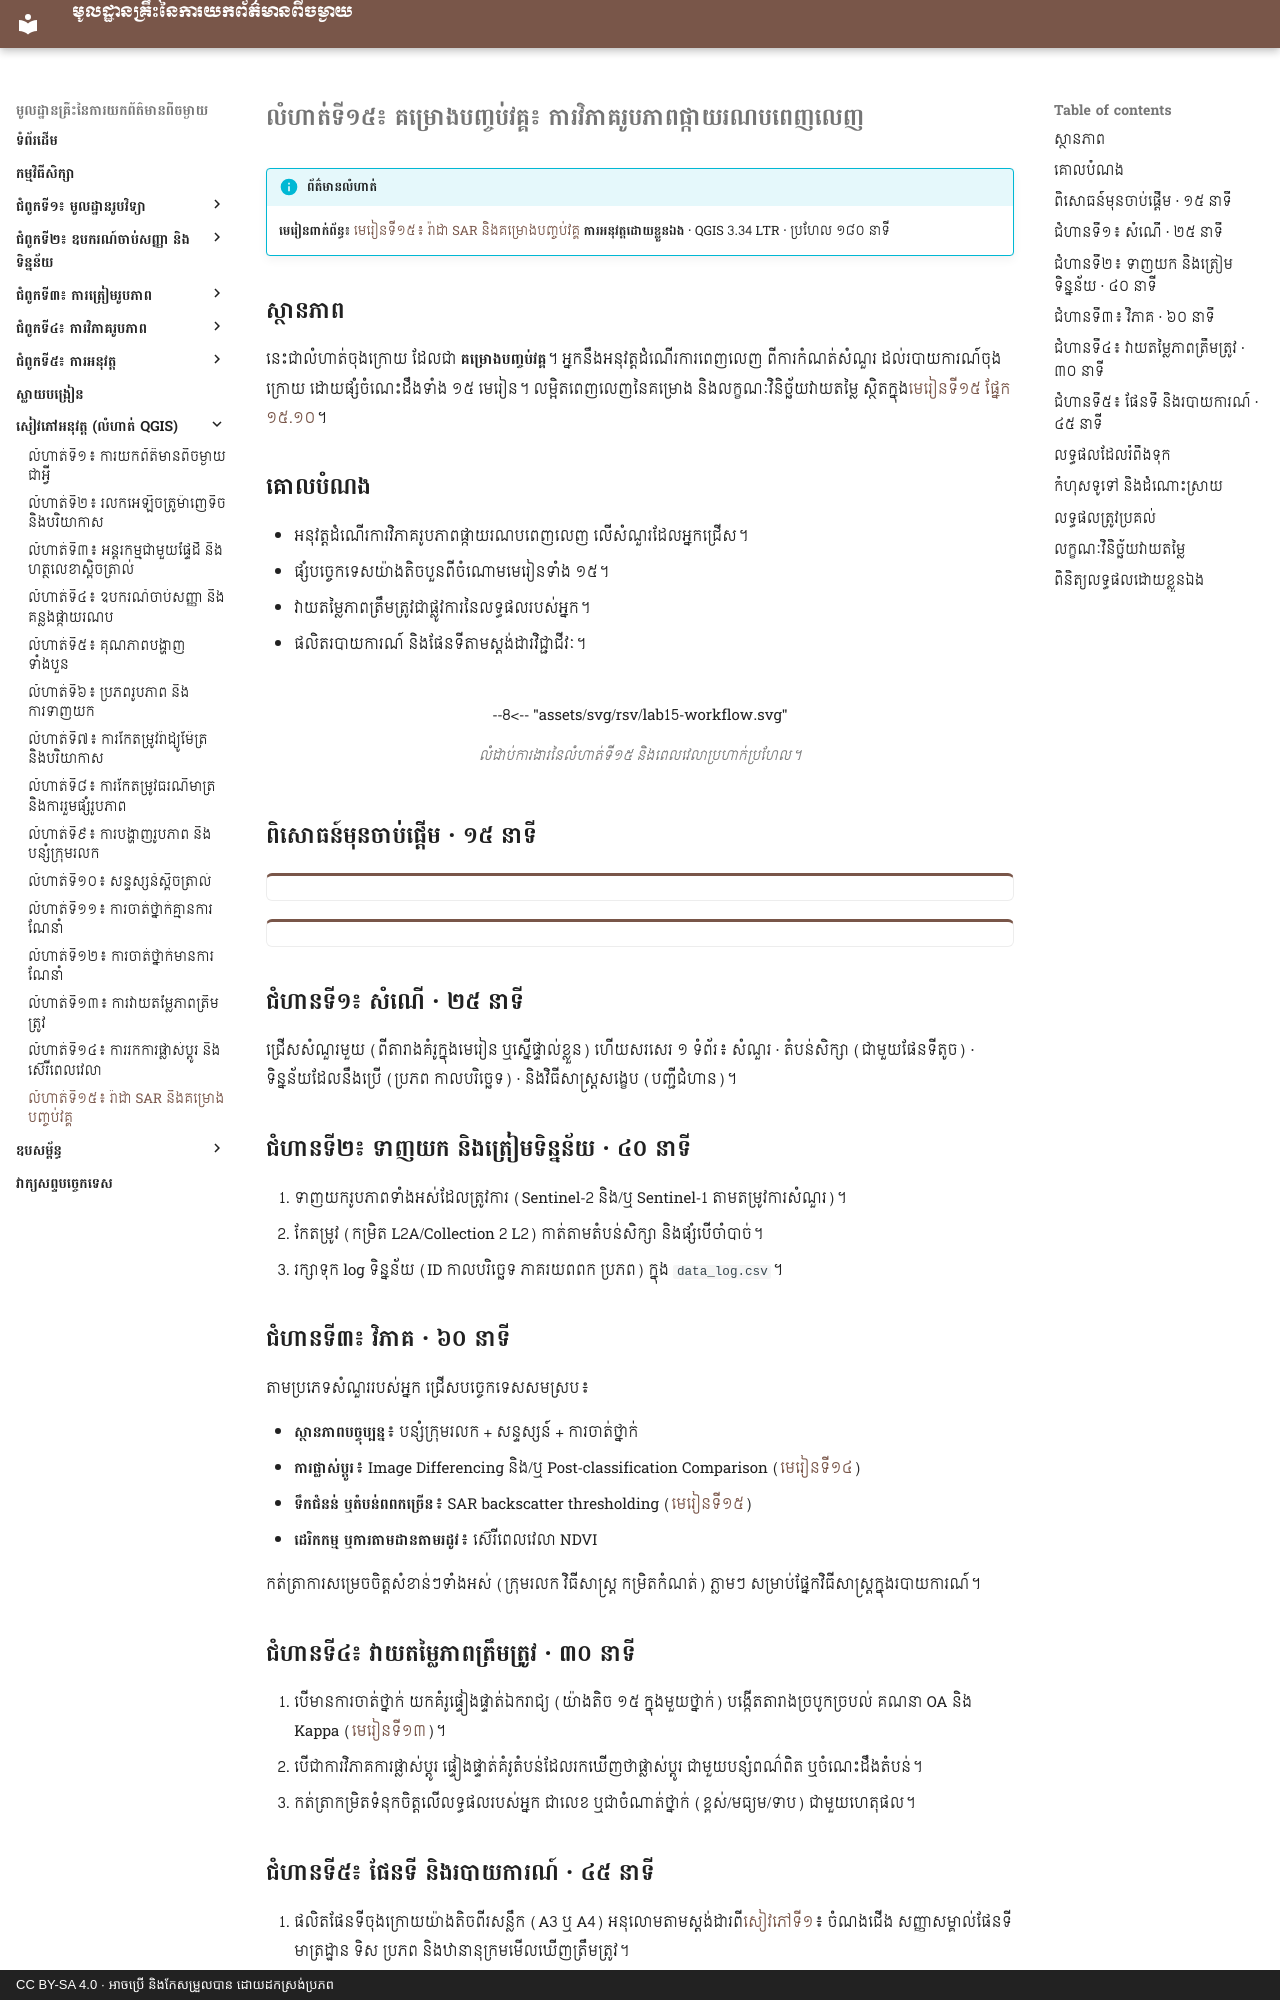

repository: khgeo/remote-sensing · page: workbook/lab-15/index.html · generator: mkdocs · copyright: CC BY-SA 4.0 · អាចប្រើ និងកែសម្រួលបាន ដោយដកស្រង់ប្រភព

# លំហាត់ទី១៥៖ គម្រោងបញ្ចប់វគ្គ៖ ការវិភាគរូបភាពផ្កាយរណបពេញលេញ

!!! info "ព័ត៌មានលំហាត់"
    **មេរៀនពាក់ព័ន្ធ៖** [មេរៀនទី១៥៖ រ៉ាដា SAR និងគម្រោងបញ្ចប់វគ្គ](../lessons/lesson-15.md)
    **ការអនុវត្តដោយខ្លួនឯង** · QGIS 3.34 LTR · ប្រហែល ១៨០ នាទី

## ស្ថានភាព

នេះជាលំហាត់ចុងក្រោយ ដែលជា **គម្រោងបញ្ចប់វគ្គ**។ អ្នកនឹងអនុវត្តដំណើរការពេញលេញ ពីការកំណត់សំណួរ ដល់របាយការណ៍ចុងក្រោយ ដោយផ្សំចំណេះដឹងទាំង ១៥ មេរៀន។ លម្អិតពេញលេញនៃគម្រោង និងលក្ខណៈវិនិច្ឆ័យវាយតម្លៃ ស្ថិតក្នុង[មេរៀនទី១៥ ផ្នែក ១៥.១០](../lessons/lesson-15.md#_18)។

## គោលបំណង

- អនុវត្តដំណើរការវិភាគរូបភាពផ្កាយរណបពេញលេញ លើសំណួរដែលអ្នកជ្រើស។
- ផ្សំបច្ចេកទេសយ៉ាងតិចបួនពីចំណោមមេរៀនទាំង ១៥។
- វាយតម្លៃភាពត្រឹមត្រូវជាផ្លូវការនៃលទ្ធផលរបស់អ្នក។
- ផលិតរបាយការណ៍ និងផែនទីតាមស្តង់ដារវិជ្ជាជីវៈ។

<!-- rsv-lab -->
<figure markdown>
--8<-- "assets/svg/rsv/lab15-workflow.svg"
<figcaption>លំដាប់ការងារនៃលំហាត់ទី១៥ និងពេលវេលាប្រហាក់ប្រហែល។</figcaption>
</figure>

## ពិសោធន៍មុនចាប់ផ្ដើម · ១៥ នាទី

<div class="sim" data-sim="rs-sar"></div>

<div class="sim" data-sim="rs-sarflood"></div>

## ជំហានទី១៖ សំណើ · ២៥ នាទី

ជ្រើសសំណួរមួយ (ពីតារាងគំរូក្នុងមេរៀន ឬស្នើផ្ទាល់ខ្លួន) ហើយសរសេរ ១ ទំព័រ៖ សំណួរ · តំបន់សិក្សា (ជាមួយផែនទីតូច) · ទិន្នន័យដែលនឹងប្រើ (ប្រភព កាលបរិច្ឆេទ) · និងវិធីសាស្ត្រសង្ខេប (បញ្ជីជំហាន)។

## ជំហានទី២៖ ទាញយក និងត្រៀមទិន្នន័យ · ៤០ នាទី

1. ទាញយករូបភាពទាំងអស់ដែលត្រូវការ (Sentinel-2 និង/ឬ Sentinel-1 តាមតម្រូវការសំណួរ)។
2. កែតម្រូវ (កម្រិត L2A/Collection 2 L2) កាត់តាមតំបន់សិក្សា និងផ្សំបើចាំបាច់។
3. រក្សាទុក log ទិន្នន័យ (ID កាលបរិច្ឆេទ ភាគរយពពក ប្រភព) ក្នុង `data_log.csv`។

## ជំហានទី៣៖ វិភាគ · ៦០ នាទី

តាមប្រភេទសំណួររបស់អ្នក ជ្រើសបច្ចេកទេសសមស្រប៖

- **ស្ថានភាពបច្ចុប្បន្ន**៖ បន្សំក្រុមរលក + សន្ទស្សន៍ + ការចាត់ថ្នាក់
- **ការផ្លាស់ប្ដូរ**៖ Image Differencing និង/ឬ Post-classification Comparison ([មេរៀនទី១៤](../lessons/lesson-14.md))
- **ទឹកជំនន់ ឬតំបន់ពពកច្រើន**៖ SAR backscatter thresholding ([មេរៀនទី១៥](../lessons/lesson-15.md))
- **ដេរិកកម្ម ឬការតាមដានតាមរដូវ**៖ ស៊េរីពេលវេលា NDVI

កត់ត្រាការសម្រេចចិត្តសំខាន់ៗទាំងអស់ (ក្រុមរលក វិធីសាស្ត្រ កម្រិតកំណត់) ភ្លាមៗ សម្រាប់ផ្នែកវិធីសាស្ត្រក្នុងរបាយការណ៍។

## ជំហានទី៤៖ វាយតម្លៃភាពត្រឹមត្រូវ · ៣០ នាទី

1. បើមានការចាត់ថ្នាក់ យកគំរូផ្ទៀងផ្ទាត់ឯករាជ្យ (យ៉ាងតិច ១៥ ក្នុងមួយថ្នាក់) បង្កើតតារាងច្របូកច្របល់ គណនា OA និង Kappa ([មេរៀនទី១៣](../lessons/lesson-13.md))។
2. បើជាការវិភាគការផ្លាស់ប្ដូរ ផ្ទៀងផ្ទាត់គំរូតំបន់ដែលរកឃើញថាផ្លាស់ប្ដូរ ជាមួយបន្សំពណ៌ពិត ឬចំណេះដឹងតំបន់។
3. កត់ត្រាកម្រិតទំនុកចិត្តលើលទ្ធផលរបស់អ្នក ជាលេខ ឬជាចំណាត់ថ្នាក់ (ខ្ពស់/មធ្យម/ទាប) ជាមួយហេតុផល។
